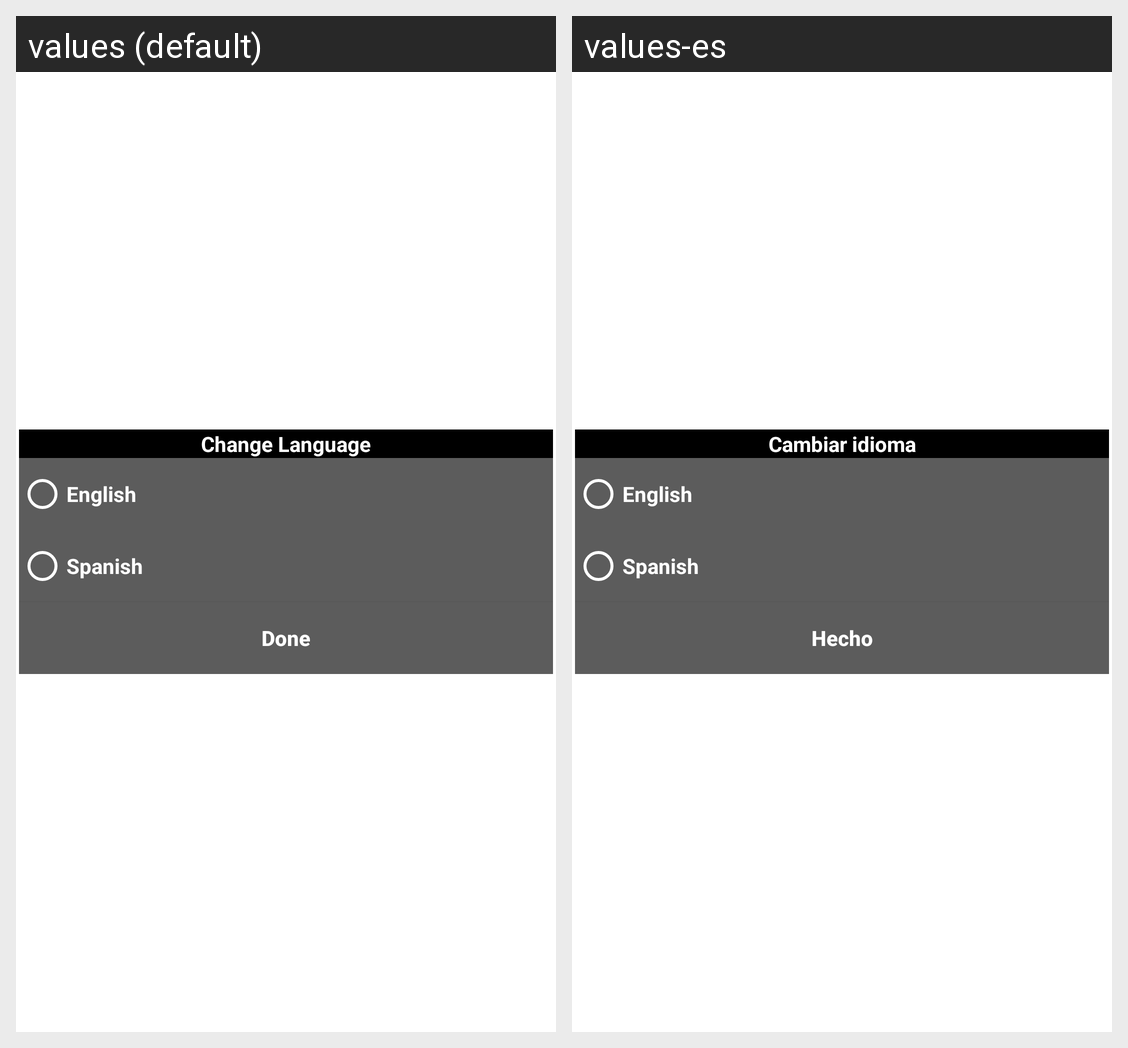

Strings drawn on this Android screen and how each of the app's shown locales translates them:
Android screen res/layout/change_language_dialog.xml rendered under 2 locales, left to right: values (default), values-es. Device: Nexus 5 (rendered at 1080×1920; each locale shown at half size, 540×960, under a caption strip naming it); theme Theme.MaterialComponents.DayNight.NoActionBar.
Strings drawn on this screen, with the default value and each locale's value (text and hints the layout hard-codes, and strings that could not be matched under every locale, appear in the picture but are not listed):

change_language
  values: Change Language
  values-es: Cambiar idioma

done
  values: Done
  values-es: Hecho
